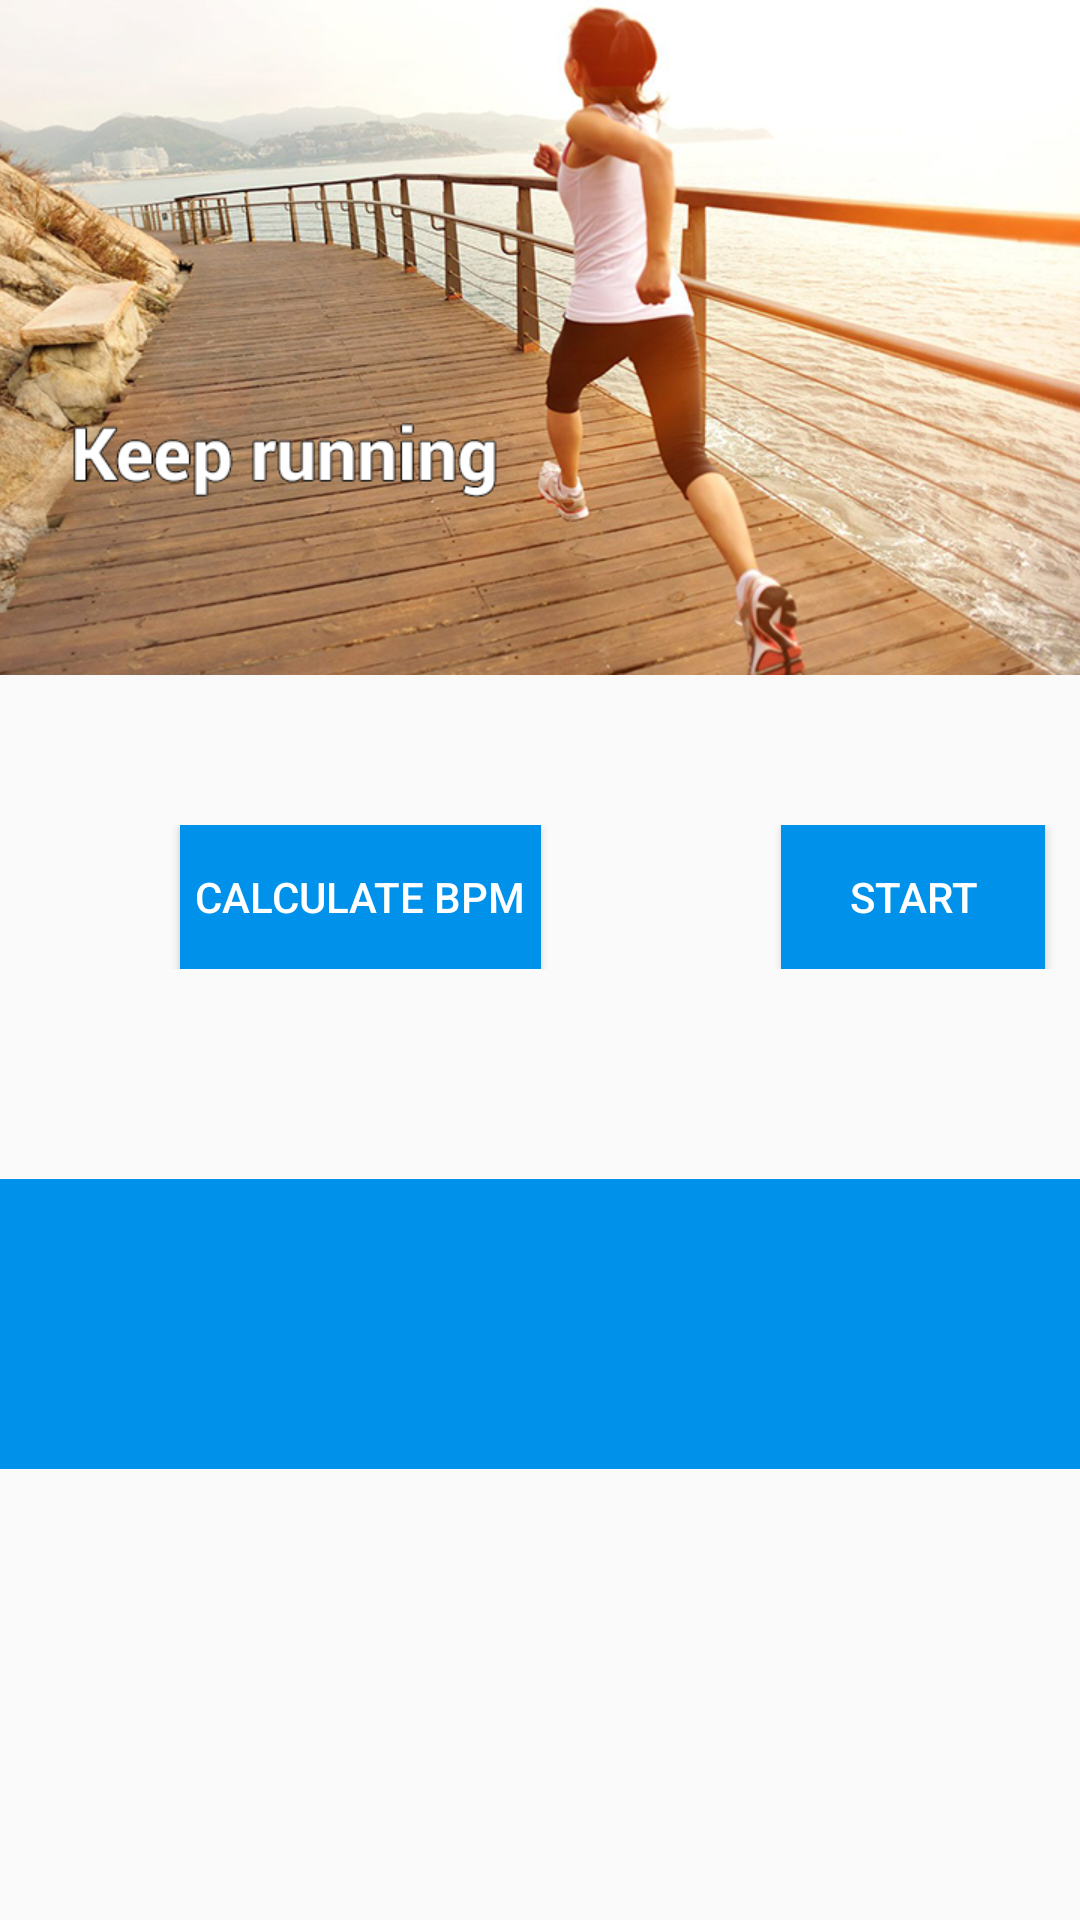

Produce the Android XML layout that renders to this screen, including the resource entries it uses.
<!-- AndroidManifest.xml: application theme AppTheme -->
<!-- res/layout/activity_main.xml -->
<ScrollView xmlns:android="http://schemas.android.com/apk/res/android"
    xmlns:tools="http://schemas.android.com/tools" android:layout_width="match_parent"
    android:layout_height="match_parent"
    tools:context=".MainActivity">


    <LinearLayout
        android:orientation="vertical"
        android:layout_width="wrap_content"
        android:layout_height="wrap_content">

        <ImageView
            android:id="@+id/carousel"
            android:adjustViewBounds="true"
            android:layout_width="wrap_content"
            android:layout_height="wrap_content"
            android:src="@drawable/carousel1"
            />




        <LinearLayout
            android:id="@+id/buttonsLinear"
            android:paddingTop="50dp"
            android:orientation="horizontal"
            android:layout_width="match_parent"
            android:layout_height="wrap_content"
            android:layout_below="@id/carousel">

            <Button
                android:padding="5dp"
                android:background="#0091ea"
                android:textColor="#fff"
                android:layout_marginLeft="60dp"
                android:layout_width="wrap_content"
                android:layout_height="wrap_content"
                android:text="Calculate BPM"
                android:id="@+id/btnCalc" />

            <Button
                android:padding="5dp"
                android:textColor="#fff"
                android:background="#0091ea"
                android:layout_marginLeft="80dp"
                android:layout_width="wrap_content"
                android:layout_height="wrap_content"
                android:text="Start"
                android:id="@+id/buttonStart" />

        </LinearLayout>



        <LinearLayout
            android:orientation="vertical"
            android:layout_below="@id/buttonsLinear"
            android:layout_width="match_parent"
            android:layout_height="500px">

            <TextView
                android:paddingBottom="100dp"
                android:id="@+id/recentActivities"
                android:textSize="20dp"
                android:paddingTop="20dp"
                android:paddingLeft="20dp"
                android:textColor="#fff"
                android:text="Recent activities:"
                android:background="#0091ea"
                android:layout_marginTop="70dp"
                android:layout_width="match_parent"
                android:layout_height="match_parent" />





        </LinearLayout>

        </LinearLayout>




</ScrollView>
<!-- resources referenced by this layout -->
<resources>
  <!-- drawable carousel1: png bitmap (drawable, 491483 bytes) -->
  <style name="AppTheme" parent="Theme.AppCompat.Light.DarkActionBar">
          <item name="android:actionBarStyle">@style/ActionBar</item>
      </style>
  <style name="ActionBar" parent="Widget.AppCompat.Light.ActionBar.Solid.Inverse">
          <item name="android:background">#0091ea</item>
      </style>
</resources>
